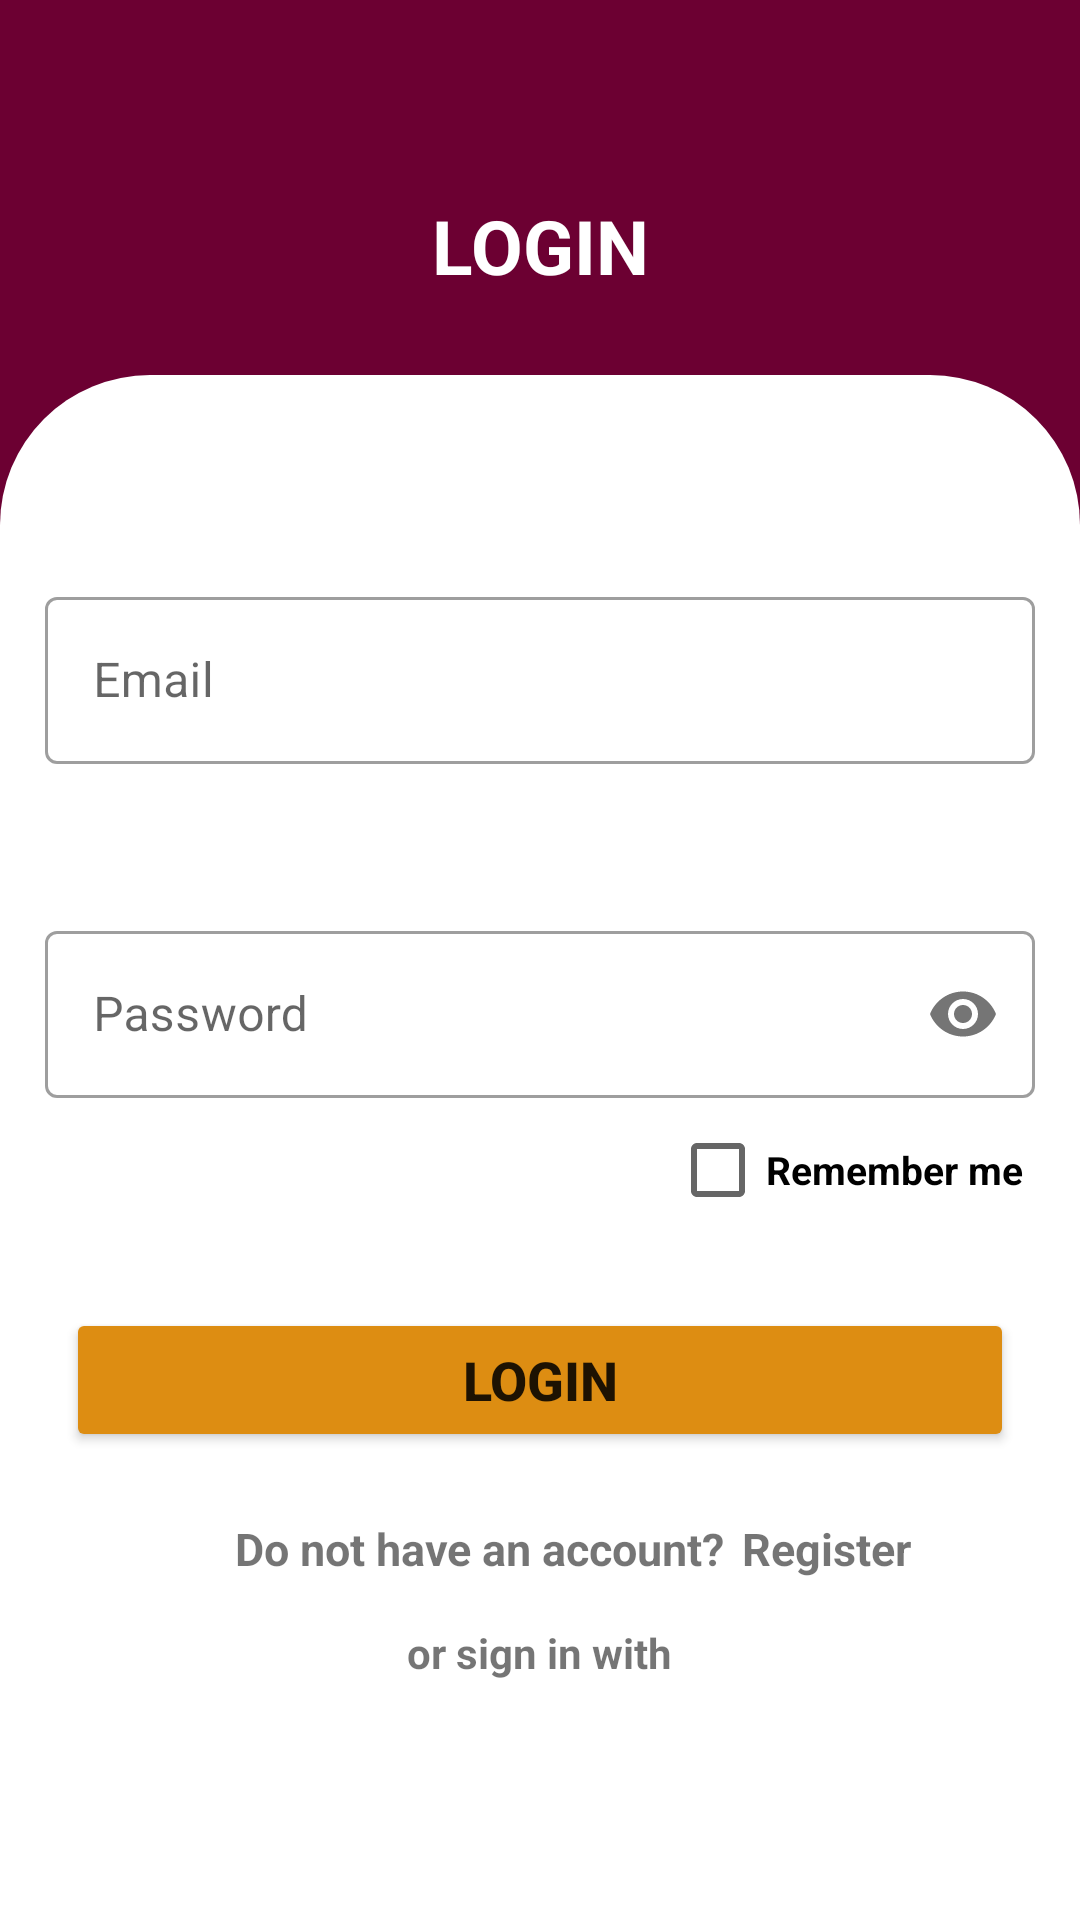

Reconstruct the res/layout file that produces this screen, plus the resources it refers to.
<!-- AndroidManifest.xml: application theme Theme.Homians -->
<!-- res/layout/activity_login2.xml -->
<?xml version="1.0" encoding="utf-8"?>
<layout xmlns:android="http://schemas.android.com/apk/res/android"
    xmlns:app="http://schemas.android.com/apk/res-auto"
    xmlns:tools="http://schemas.android.com/tools">
    <androidx.constraintlayout.widget.ConstraintLayout
        android:layout_width="match_parent"
        android:layout_height="match_parent"
        android:background="#6C0032">
    <View
        android:layout_width="match_parent"
        android:layout_height="match_parent"
        android:layout_marginTop="125dp"
        android:background="@drawable/top_curve" />

        <LinearLayout
            android:layout_width="match_parent"
            android:layout_height="match_parent"
            android:orientation="vertical"
            tools:context=".LoginActivity2"
            tools:layout_editor_absoluteX="0dp"
            tools:layout_editor_absoluteY="16dp">


            <TextView
                android:layout_width="match_parent"
                android:layout_height="wrap_content"
                android:layout_margin="65dp"

                android:gravity="center"
                android:text="LOGIN"
                android:textColor="@color/white"
                android:textSize="25sp"
                android:textStyle="bold" />

            <com.google.android.material.textfield.TextInputLayout
                android:id="@+id/textInputLayoutEmail"
                style="@style/Widget.MaterialComponents.TextInputLayout.OutlinedBox"
                android:layout_width="match_parent"
                android:layout_height="wrap_content"
               android:layout_marginHorizontal="15sp"
                android:layout_marginVertical="30sp"

                android:hint="Email"
                app:errorEnabled="true"

                app:helperTextTextColor="#FF0000">

                <androidx.appcompat.widget.AppCompatEditText
                    android:id="@+id/et_login_email"
                    android:layout_width="match_parent"
                    android:layout_height="wrap_content"
                    android:inputType="textEmailAddress"
                    android:textColor="#676767"
                    android:textColorHint="#A8A5A5"
                    tools:text="abc@gmail.com" />

            </com.google.android.material.textfield.TextInputLayout>

            <com.google.android.material.textfield.TextInputLayout
                android:id="@+id/textInputLayoutPassword"
                style="@style/Widget.MaterialComponents.TextInputLayout.OutlinedBox"
                android:layout_width="match_parent"
                android:layout_height="wrap_content"
               android:layout_marginHorizontal="15sp"

                android:hint="Password"

                app:passwordToggleEnabled="true">

                <androidx.appcompat.widget.AppCompatEditText
                    android:id="@+id/et_login_password"
                    android:layout_width="match_parent"
                    android:layout_height="wrap_content"
                    android:inputType="textPassword"
                    android:textColor="#676767"
                    android:textColorHint="#A8A5A5"
                    tools:text="12345" />

            </com.google.android.material.textfield.TextInputLayout>

            <CheckBox
                android:id="@+id/cb_rememberme"
                android:layout_width="wrap_content"
                android:layout_height="wrap_content"
                android:layout_gravity="right"
                android:layout_marginRight="19dp"
                android:text="Remember me"
                android:textSize="13sp"
                android:textStyle="bold" />

            <Button
                android:id="@+id/btn_login"
                android:layout_width="match_parent"
                android:layout_height="wrap_content"
                android:layout_gravity="bottom"
                android:layout_margin="22dp"
                android:backgroundTint="#DD8D12"
                android:text="LOGIN"
                android:textSize="18dp"
                android:textStyle="bold" />

            <LinearLayout
                android:layout_width="wrap_content"
                android:layout_height="wrap_content"
                android:layout_gravity="center_horizontal"
                android:orientation="horizontal">

                <TextView
                    android:layout_width="wrap_content"
                    android:layout_height="wrap_content"
                    android:layout_marginLeft="22dp"
                    android:gravity="center"
                    android:text="Do not have an account? "
                    android:textSize="15dp"
                    android:textStyle="bold" />

                <TextView
                    android:id="@+id/tv_register"
                    android:layout_width="wrap_content"
                    android:layout_height="wrap_content"
                    android:layout_marginLeft="2dp"
                    android:foreground="?attr/selectableItemBackground"
                    android:gravity="center"
                    android:text="Register"
                    android:textSize="15dp"
                    android:textStyle="bold" />
            </LinearLayout>

            <TextView
                android:id="@+id/textView3"
                android:layout_width="wrap_content"
                android:layout_height="wrap_content"
                android:layout_gravity="center"
                android:layout_marginVertical="15sp"
                android:text="or sign in with"
                android:textStyle="bold"/>


            <ImageView
                android:id="@+id/btn_sign_in"
                android:layout_width="55dp"
                android:layout_height="55dp"
                android:layout_gravity="center"
                android:layout_marginTop="90dp"
                android:layout_marginVertical="5sp"
                android:src="@drawable/google" />



        </LinearLayout>
    </androidx.constraintlayout.widget.ConstraintLayout>
</layout>
<!-- resources referenced by this layout -->
<resources>
  <color name="white">#FFFFFFFF</color>
  <!-- drawable top_curve (drawable) -->
  <?xml version="1.0" encoding="utf-8"?>
  <shape
      xmlns:android="http://schemas.android.com/apk/res/android"
      android:shape="rectangle">
  
      <solid android:color="@color/white" />
      <corners android:topLeftRadius="50dp" android:topRightRadius="50dp"/>
  
  </shape>
  <style name="Theme.Homians" parent="Theme.MaterialComponents.DayNight.NoActionBar">
          
          <item name="colorPrimary">@color/purple_500</item>
          <item name="colorPrimaryVariant">#FEA116</item>
          <item name="colorOnPrimary">@color/white</item>
          
          <item name="colorSecondary">@color/teal_200</item>
          <item name="colorSecondaryVariant">@color/teal_700</item>
          <item name="colorOnSecondary">@color/black</item>
          
          <item name="android:statusBarColor" tools:targetApi="l">?attr/colorPrimaryVariant</item>
          
      </style>
  <color name="purple_500">#FF6200EE</color>
  <color name="teal_200">#FF03DAC5</color>
  <color name="teal_700">#FF018786</color>
  <color name="black">#FF000000</color>
</resources>
